39-way image classification set "processed" from GitHub (ruzbeh4/banknote-net); label vocabulary: 1000000 variant 1 back, 1000000 variant 1 front, 100000 variant 1 back, 100000 variant 1 front, 100000 variant 2 front, 100000 variant 3 back, 100000 variant 3 front, 100000 variant 4 back, 100000 variant 4 front, 10000 variant 1 back, 10000 variant 1 front, 1000 variant 1 back, 1000 variant 1 front, 1000 variant 2 back, 1000 variant 2 front, 1000 variant 3 back, 1000 variant 3 front, 200000 variant 1 back, 200000 variant 1 front, 200000 variant 2 back, 200000 variant 2 front, 2000 variant 3 back, 2000 variant 3 front, 500000 variant 1 back, 500000 variant 1 front, 50000 variant 1 back, 50000 variant 1 front, 50000 variant 2 back, 50000 variant 2 front, 50000 variant 3 back, 50000 variant 3 front, 50000 variant 4 back, 50000 variant 4 front, 5000 variant 1 back, 5000 variant 1 front, 5000 variant 2 back, 5000 variant 2 front, 5000 variant 3 back, none.

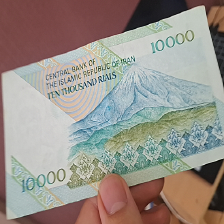
Label: 1000 variant 2 back

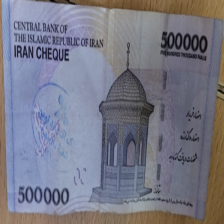
Label: 50000 variant 1 back

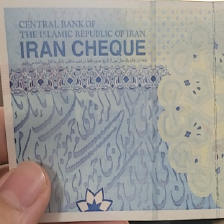
Label: 100000 variant 3 back

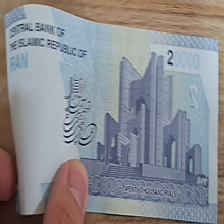
Label: 2000 variant 3 back

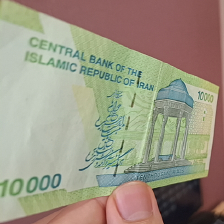
Label: 1000 variant 1 back

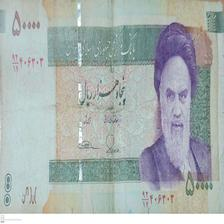
Label: 5000 variant 1 front
